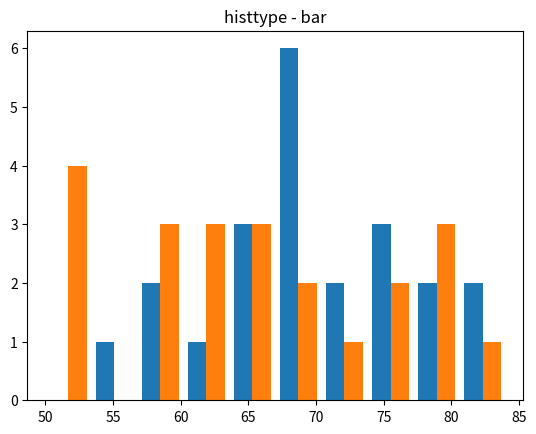
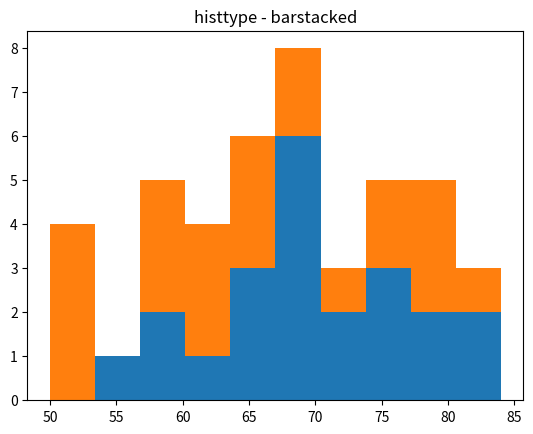
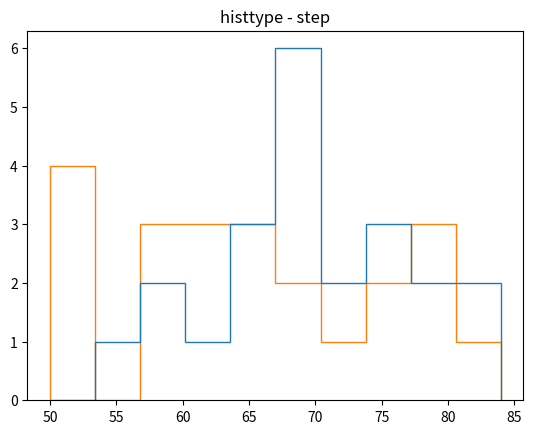
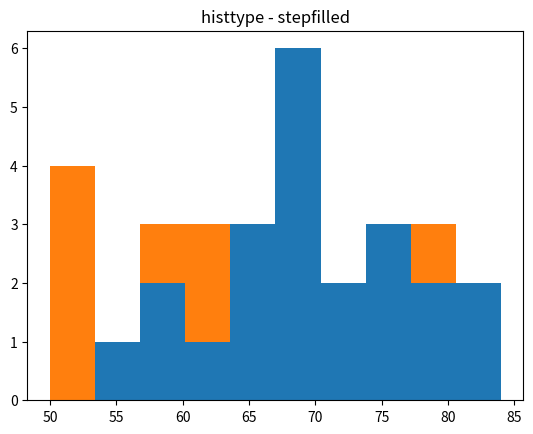

Python code for these plots, in order:
import matplotlib.pyplot as plt

weight = [68, 81, 64, 56, 78, 74, 61, 77, 66, 68, 59, 71,
        80, 59, 67, 81, 69, 73, 69, 74, 70, 65]
weight2 = [52, 67, 84, 66, 58, 78, 71, 57, 76, 62, 51, 79,
        69, 64, 76, 57, 63, 53, 79, 64, 50, 61]

plt.hist((weight, weight2), histtype='bar')
plt.title('histtype - bar')
plt.figure()

plt.hist((weight, weight2), histtype='barstacked')
plt.title('histtype - barstacked')
plt.figure()

plt.hist((weight, weight2), histtype='step')
plt.title('histtype - step')
plt.figure()

plt.hist((weight, weight2), histtype='stepfilled')
plt.title('histtype - stepfilled')
plt.show()